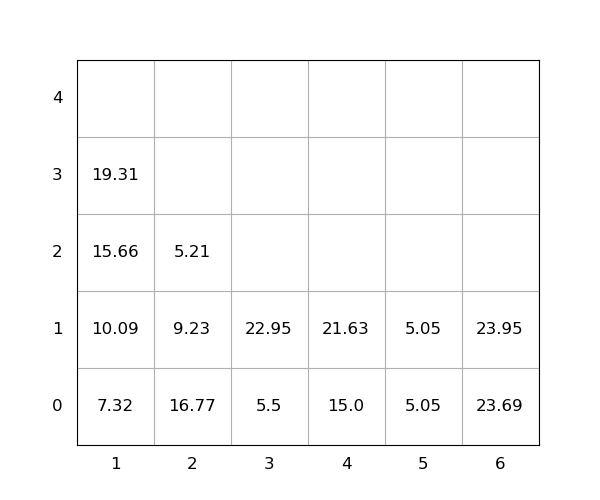

Source data for this figure (header and first rows):
idx, loc_x, loc_y, loc_z, weight, group, score, seq, reloc, size(ft)
1, 1, 0, 0, 7.32, 0, 7.32, 0, 0, 20
2, 3, 0, 0, 5.5, 0, 5.5, 0, 0, 20
3, 6, 0, 0, 23.69, 0, 23.69, 0, 0, 20
4, 2, 0, 0, 16.77, 0, 16.77, 0, 1.0, 20
5, 2, 0, 1, 9.23, 0, 9.23, 0, 1.0, 20
6, 4, 0, 0, 15.0, 0, 15.0, 1, 0, 20
7, 3, 0, 1, 22.95, 0, 22.95, 2, 0, 20
8, 4, 0, 1, 21.63, 0, 21.63, 3, 0, 20
9, 1, 0, 1, 10.09, 0, 10.09, 4, 0, 20
10, 2, 0, 2, 5.21, 0, 5.21, 5, 1.0, 20
11, 5, 0, 0, 5.05, 0, 5.05, 6, 0, 20
12, 5, 0, 1, 5.05, 0, 5.05, 7, 0, 20
13, 6, 0, 1, 23.95, 0, 23.95, 8, 0, 20
14, 1, 0, 2, 15.66, 0, 15.66, 9, 0, 20
15, 1, 0, 3, 19.31, 0, 19.31, 10, 0, 20
